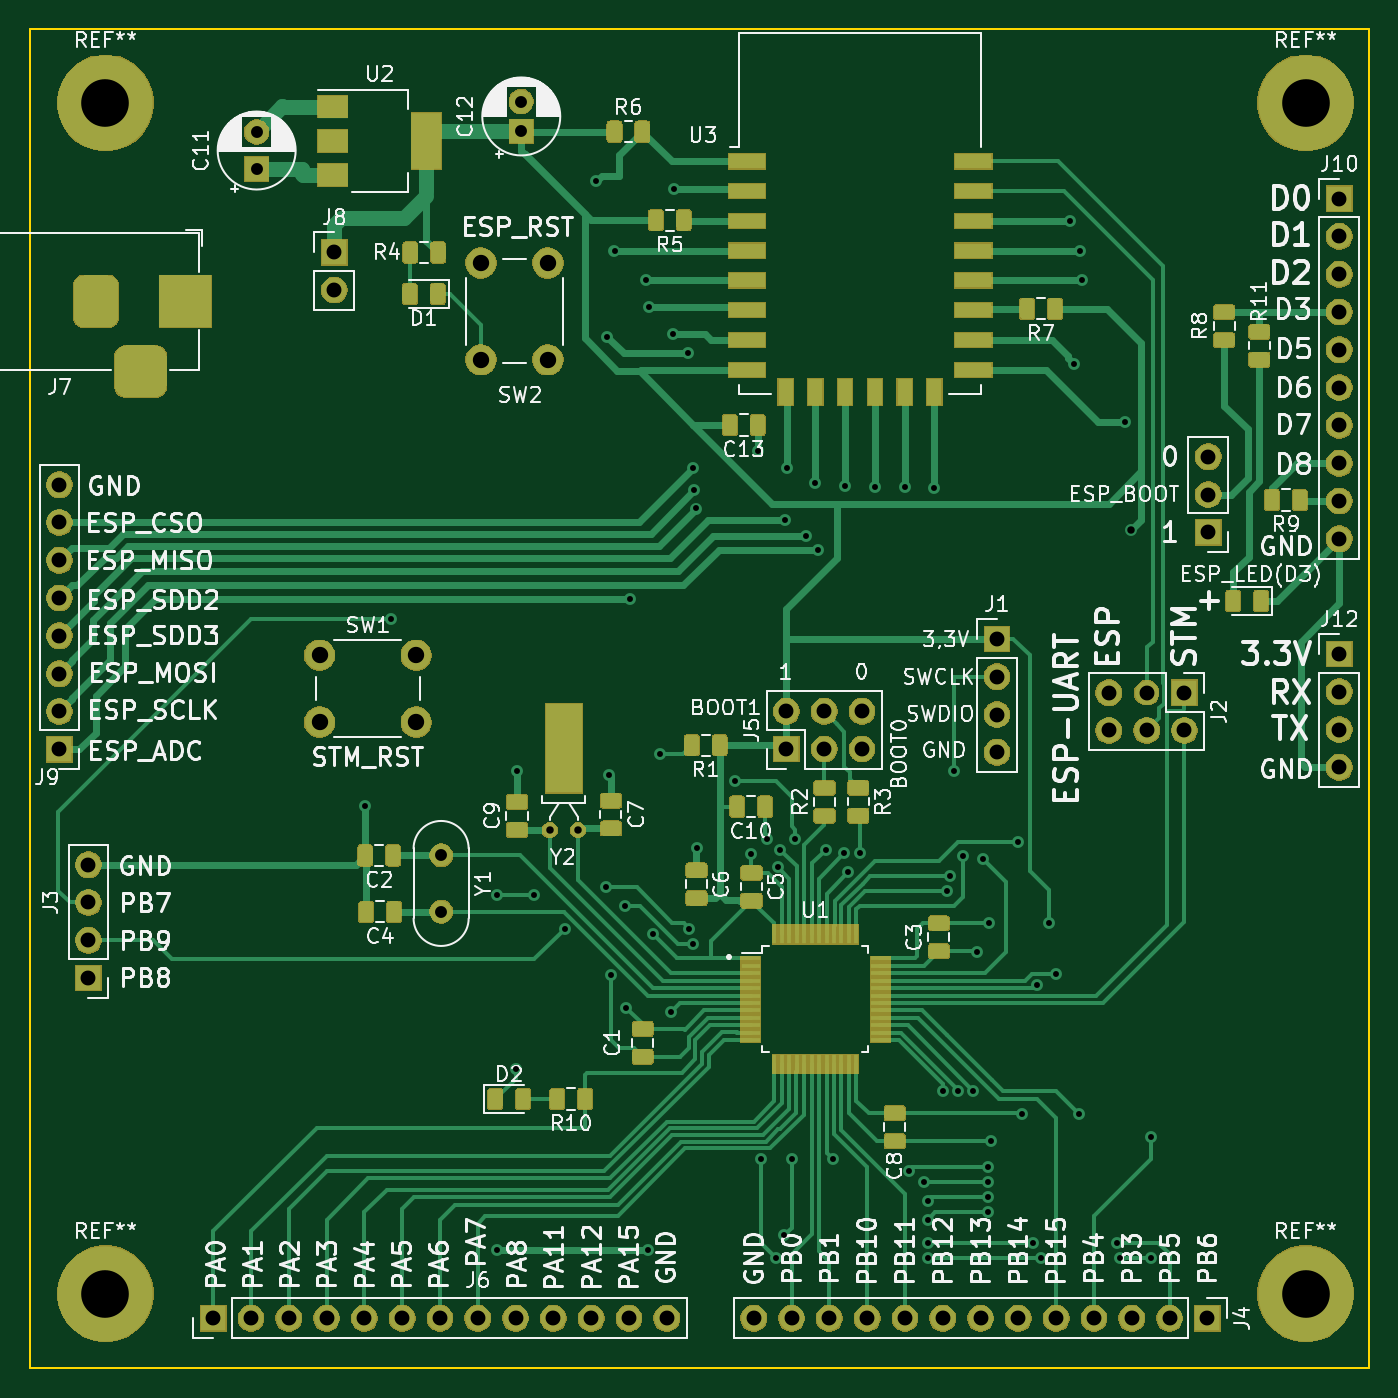
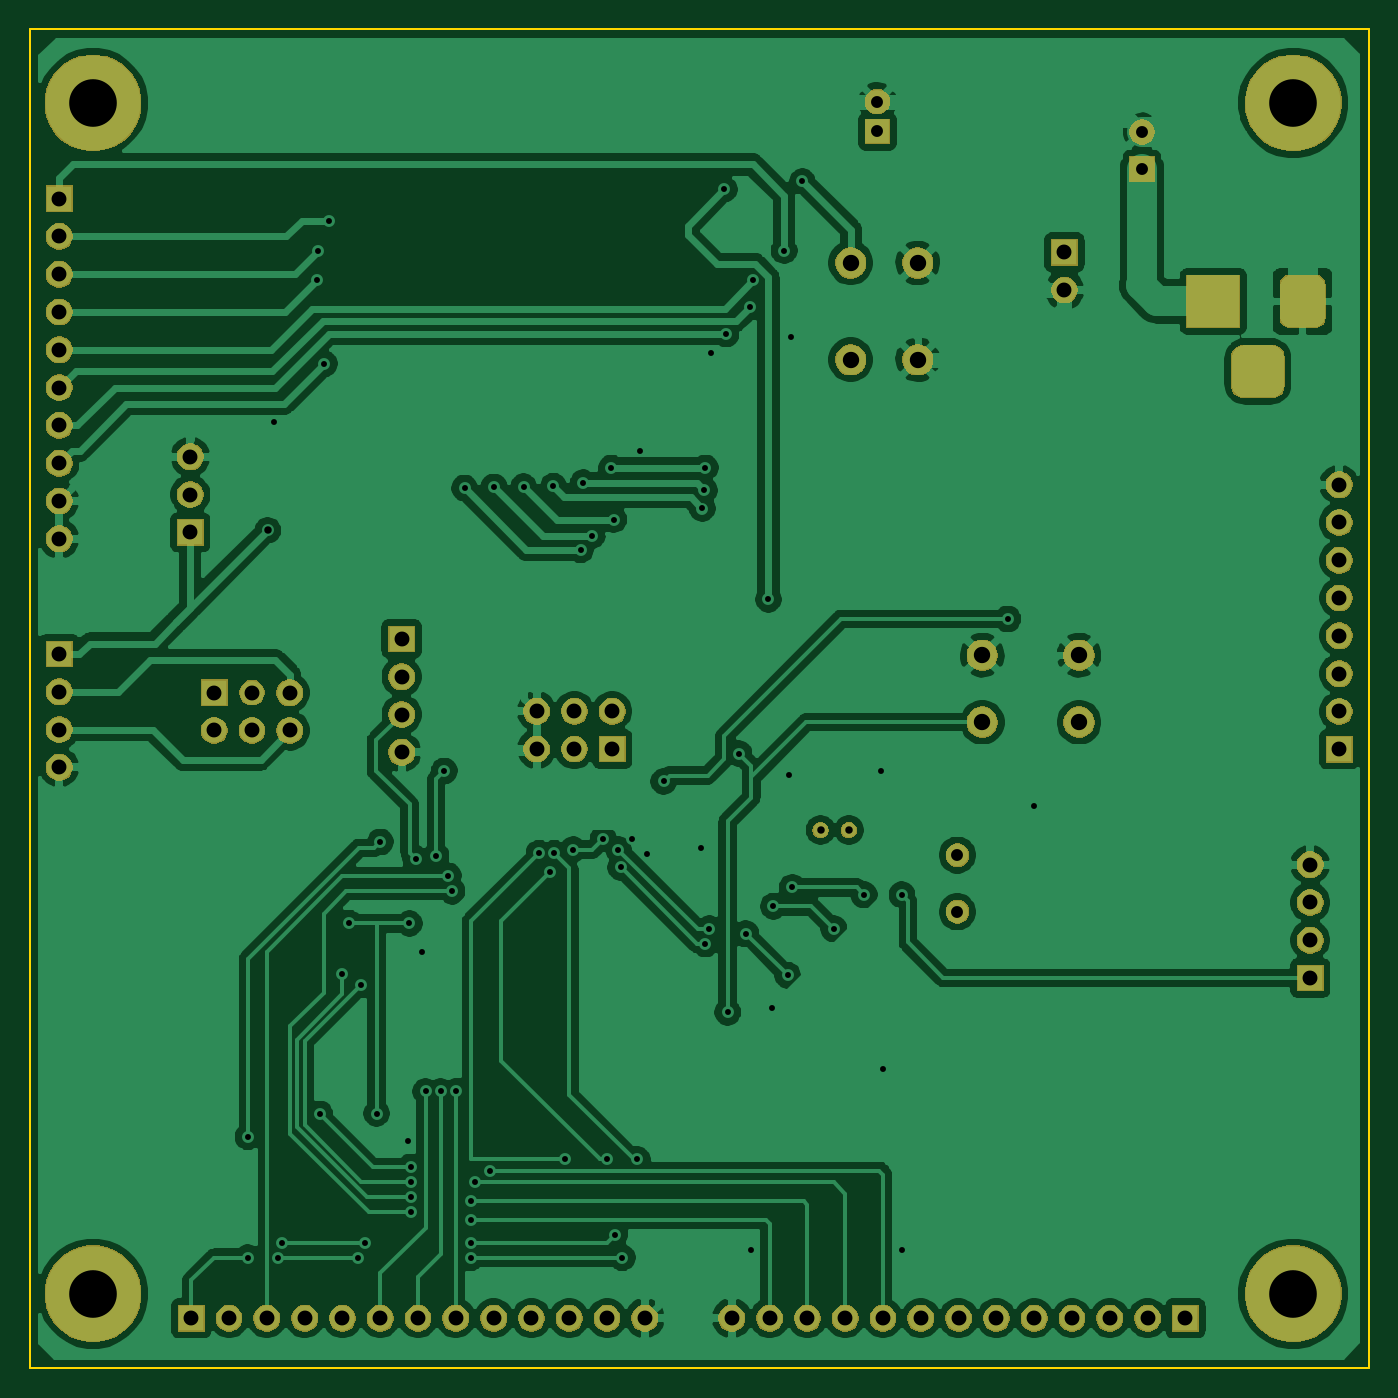
Circuit board: 10 layer files. Board 90.0 x 90.0 mm.
- bottom_copper: STM32_ESP8266_devboard-B_Cu.gbr (200076 bytes)
- bottom_mask: STM32_ESP8266_devboard-B_Mask.gbr (82434 bytes)
- paste: STM32_ESP8266_devboard-B_Paste.gbr (509 bytes)
- bottom_silk: STM32_ESP8266_devboard-B_SilkS.gbr (510 bytes)
- outline: STM32_ESP8266_devboard-Edge_Cuts.gbr (749 bytes)
- top_copper: STM32_ESP8266_devboard-F_Cu.gbr (56218 bytes)
- top_mask: STM32_ESP8266_devboard-F_Mask.gbr (135203 bytes)
- paste: STM32_ESP8266_devboard-F_Paste.gbr (19821 bytes)
- top_silk: STM32_ESP8266_devboard-F_SilkS.gbr (133512 bytes)
- drill: STM32_ESP8266_devboard-PTH.drl (2879 bytes)

=== bottom_copper: STM32_ESP8266_devboard-B_Cu.gbr (200076 bytes, source omitted) ===
=== bottom_mask: STM32_ESP8266_devboard-B_Mask.gbr (82434 bytes, source omitted) ===
=== paste: STM32_ESP8266_devboard-B_Paste.gbr ===
G04 #@! TF.GenerationSoftware,KiCad,Pcbnew,(5.1.6)-1*
G04 #@! TF.CreationDate,2020-10-12T10:23:52+03:00*
G04 #@! TF.ProjectId,STM32_ESP8266_devboard,53544d33-325f-4455-9350-383236365f64,rev?*
G04 #@! TF.SameCoordinates,Original*
G04 #@! TF.FileFunction,Paste,Bot*
G04 #@! TF.FilePolarity,Positive*
%FSLAX46Y46*%
G04 Gerber Fmt 4.6, Leading zero omitted, Abs format (unit mm)*
G04 Created by KiCad (PCBNEW (5.1.6)-1) date 2020-10-12 10:23:52*
%MOMM*%
%LPD*%
G01*
G04 APERTURE LIST*
G04 APERTURE END LIST*
M02*

=== bottom_silk: STM32_ESP8266_devboard-B_SilkS.gbr ===
G04 #@! TF.GenerationSoftware,KiCad,Pcbnew,(5.1.6)-1*
G04 #@! TF.CreationDate,2020-10-12T10:23:52+03:00*
G04 #@! TF.ProjectId,STM32_ESP8266_devboard,53544d33-325f-4455-9350-383236365f64,rev?*
G04 #@! TF.SameCoordinates,Original*
G04 #@! TF.FileFunction,Legend,Bot*
G04 #@! TF.FilePolarity,Positive*
%FSLAX46Y46*%
G04 Gerber Fmt 4.6, Leading zero omitted, Abs format (unit mm)*
G04 Created by KiCad (PCBNEW (5.1.6)-1) date 2020-10-12 10:23:52*
%MOMM*%
%LPD*%
G01*
G04 APERTURE LIST*
G04 APERTURE END LIST*
M02*

=== outline: STM32_ESP8266_devboard-Edge_Cuts.gbr ===
G04 #@! TF.GenerationSoftware,KiCad,Pcbnew,(5.1.6)-1*
G04 #@! TF.CreationDate,2020-10-12T10:23:53+03:00*
G04 #@! TF.ProjectId,STM32_ESP8266_devboard,53544d33-325f-4455-9350-383236365f64,rev?*
G04 #@! TF.SameCoordinates,Original*
G04 #@! TF.FileFunction,Profile,NP*
%FSLAX46Y46*%
G04 Gerber Fmt 4.6, Leading zero omitted, Abs format (unit mm)*
G04 Created by KiCad (PCBNEW (5.1.6)-1) date 2020-10-12 10:23:53*
%MOMM*%
%LPD*%
G01*
G04 APERTURE LIST*
G04 #@! TA.AperFunction,Profile*
%ADD10C,0.150000*%
G04 #@! TD*
G04 APERTURE END LIST*
D10*
X120000000Y-139000000D02*
X120000000Y-49000000D01*
X210000000Y-139000000D02*
X120000000Y-139000000D01*
X210000000Y-49000000D02*
X210000000Y-139000000D01*
X120000000Y-49000000D02*
X210000000Y-49000000D01*
M02*

=== top_copper: STM32_ESP8266_devboard-F_Cu.gbr (56218 bytes, source omitted) ===
=== top_mask: STM32_ESP8266_devboard-F_Mask.gbr (135203 bytes, source omitted) ===
=== paste: STM32_ESP8266_devboard-F_Paste.gbr (19821 bytes, source omitted) ===
=== top_silk: STM32_ESP8266_devboard-F_SilkS.gbr (133512 bytes, source omitted) ===
=== drill: STM32_ESP8266_devboard-PTH.drl ===
M48
INCH,LZ
T1C0.0157
T2C0.0197
T3C0.0315
T4C0.0394
T5C0.0433
T6C0.1260
%
G90
G05
T1
X05611Y-039858
X0568Y-0349
X0596Y-0422
X0596Y-0516
X0601Y-0468
X060146Y-038929
X0606Y-0422
X0614Y-0431
X062234Y-023327
X0625Y-042
X06253Y-027441
X062579Y-039035
X062622Y-044327
X062717Y-025157
X063Y-0425
X063028Y-045181
X06313Y-03438
X063543Y-025945
X0636Y-0516
X063622Y-026654
X063728Y-043232
X063913Y-038465
X064209Y-045303
X064252Y-027362
X064301Y-023533
X064656Y-027874
X0647Y-0431
X0648Y-0435
X064803Y-030906
X064823Y-031496
X064882Y-031978
X064902Y-040961
X0659Y-0392
X066335Y-041122
X06652Y-030465
X0666Y-0492
X066748Y-040709
X067Y-0518
X06704Y-041475
X0671Y-041
X0672Y-0512
X067224Y-032274
X067283Y-030906
X0674Y-0492
X0675Y-040709
X067795Y-032697
X068031Y-031299
X0681Y-033071
X0683Y-041
X0685Y-0492
X0688Y-0411
X068819Y-031388
X068898Y-041598
X0692Y-0411
X069606Y-031398
X070394Y-031407
X0705Y-0495
X0709Y-0498
X071Y-0503
X071Y-0508
X071Y-0514
X071Y-0518
X071171Y-031437
X0714Y-0474
X0715Y-0421
X0716Y-0417
X071709Y-038921
X0718Y-0474
X071925Y-041161
X0722Y-0474
X072295Y-043701
X072465Y-041244
X0726Y-0494
X0726Y-0498
X0726Y-0502
X0726Y-0506
X07263Y-042957
X072665Y-048701
X0734Y-0408
X073496Y-047984
X0738Y-0514
X0739Y-044577
X074Y-0518
X074224Y-042949
X0744Y-0443
X074764Y-02437
X074882Y-02815
X075Y-048
X075039Y-025157
X075079Y-025945
X076Y-0514
X0761Y-0518
X07622Y-029685
X0769Y-0486
X0769Y-0518
T2
X076378Y-032559
X061004Y-040488
X061752Y-040488
T3
X05325Y-022016
X05325Y-023
X05813Y-04115
X05813Y-042646
X06025Y-021213
X06025Y-022
T4
X078425Y-03061
X078425Y-03161
X078425Y-03261
X075795Y-03685
X075795Y-03785
X076795Y-03685
X076795Y-03785
X077795Y-03685
X077795Y-03785
X072835Y-035429
X072835Y-036429
X072835Y-037429
X072835Y-038429
X067264Y-037343
X067264Y-038343
X068264Y-037343
X068264Y-038343
X069264Y-037343
X069264Y-038343
X0553Y-0252
X0553Y-0262
X0521Y-0534
X0531Y-0534
X0541Y-0534
X0551Y-0534
X0561Y-0534
X0571Y-0534
X0581Y-0534
X0591Y-0534
X0601Y-0534
X0611Y-0534
X0621Y-0534
X0631Y-0534
X0641Y-0534
X0664Y-0534
X0674Y-0534
X0684Y-0534
X0694Y-0534
X0704Y-0534
X0714Y-0534
X0724Y-0534
X0734Y-0534
X0744Y-0534
X0754Y-0534
X0764Y-0534
X0774Y-0534
X0784Y-0534
X08189Y-02378
X08189Y-02478
X08189Y-02578
X08189Y-02678
X08189Y-02778
X08189Y-02878
X08189Y-02978
X08189Y-03078
X08189Y-03178
X08189Y-03278
X0488Y-0414
X0488Y-0424
X0488Y-0434
X0488Y-0444
X08189Y-035827
X08189Y-036827
X08189Y-037827
X08189Y-038827
X048031Y-031346
X048031Y-032346
X048031Y-033346
X048031Y-034346
X048031Y-035346
X048031Y-036346
X048031Y-037346
X048031Y-038346
T5
X054913Y-035858
X054913Y-03763
X057472Y-035858
X057472Y-03763
X059183Y-025482
X059183Y-028041
X060955Y-025482
X060955Y-028041
T6
X04925Y-05275
X04925Y-02125
X081Y-02125
X081Y-05275
T4
G00X049Y-026106
M15
G01X049Y-026894
M16
G05
G00X049787Y-02835
M15
G01X050575Y-02835
M16
G05
G00X051362Y-026106
M15
G01X051362Y-026894
M16
G05
T0
M30

